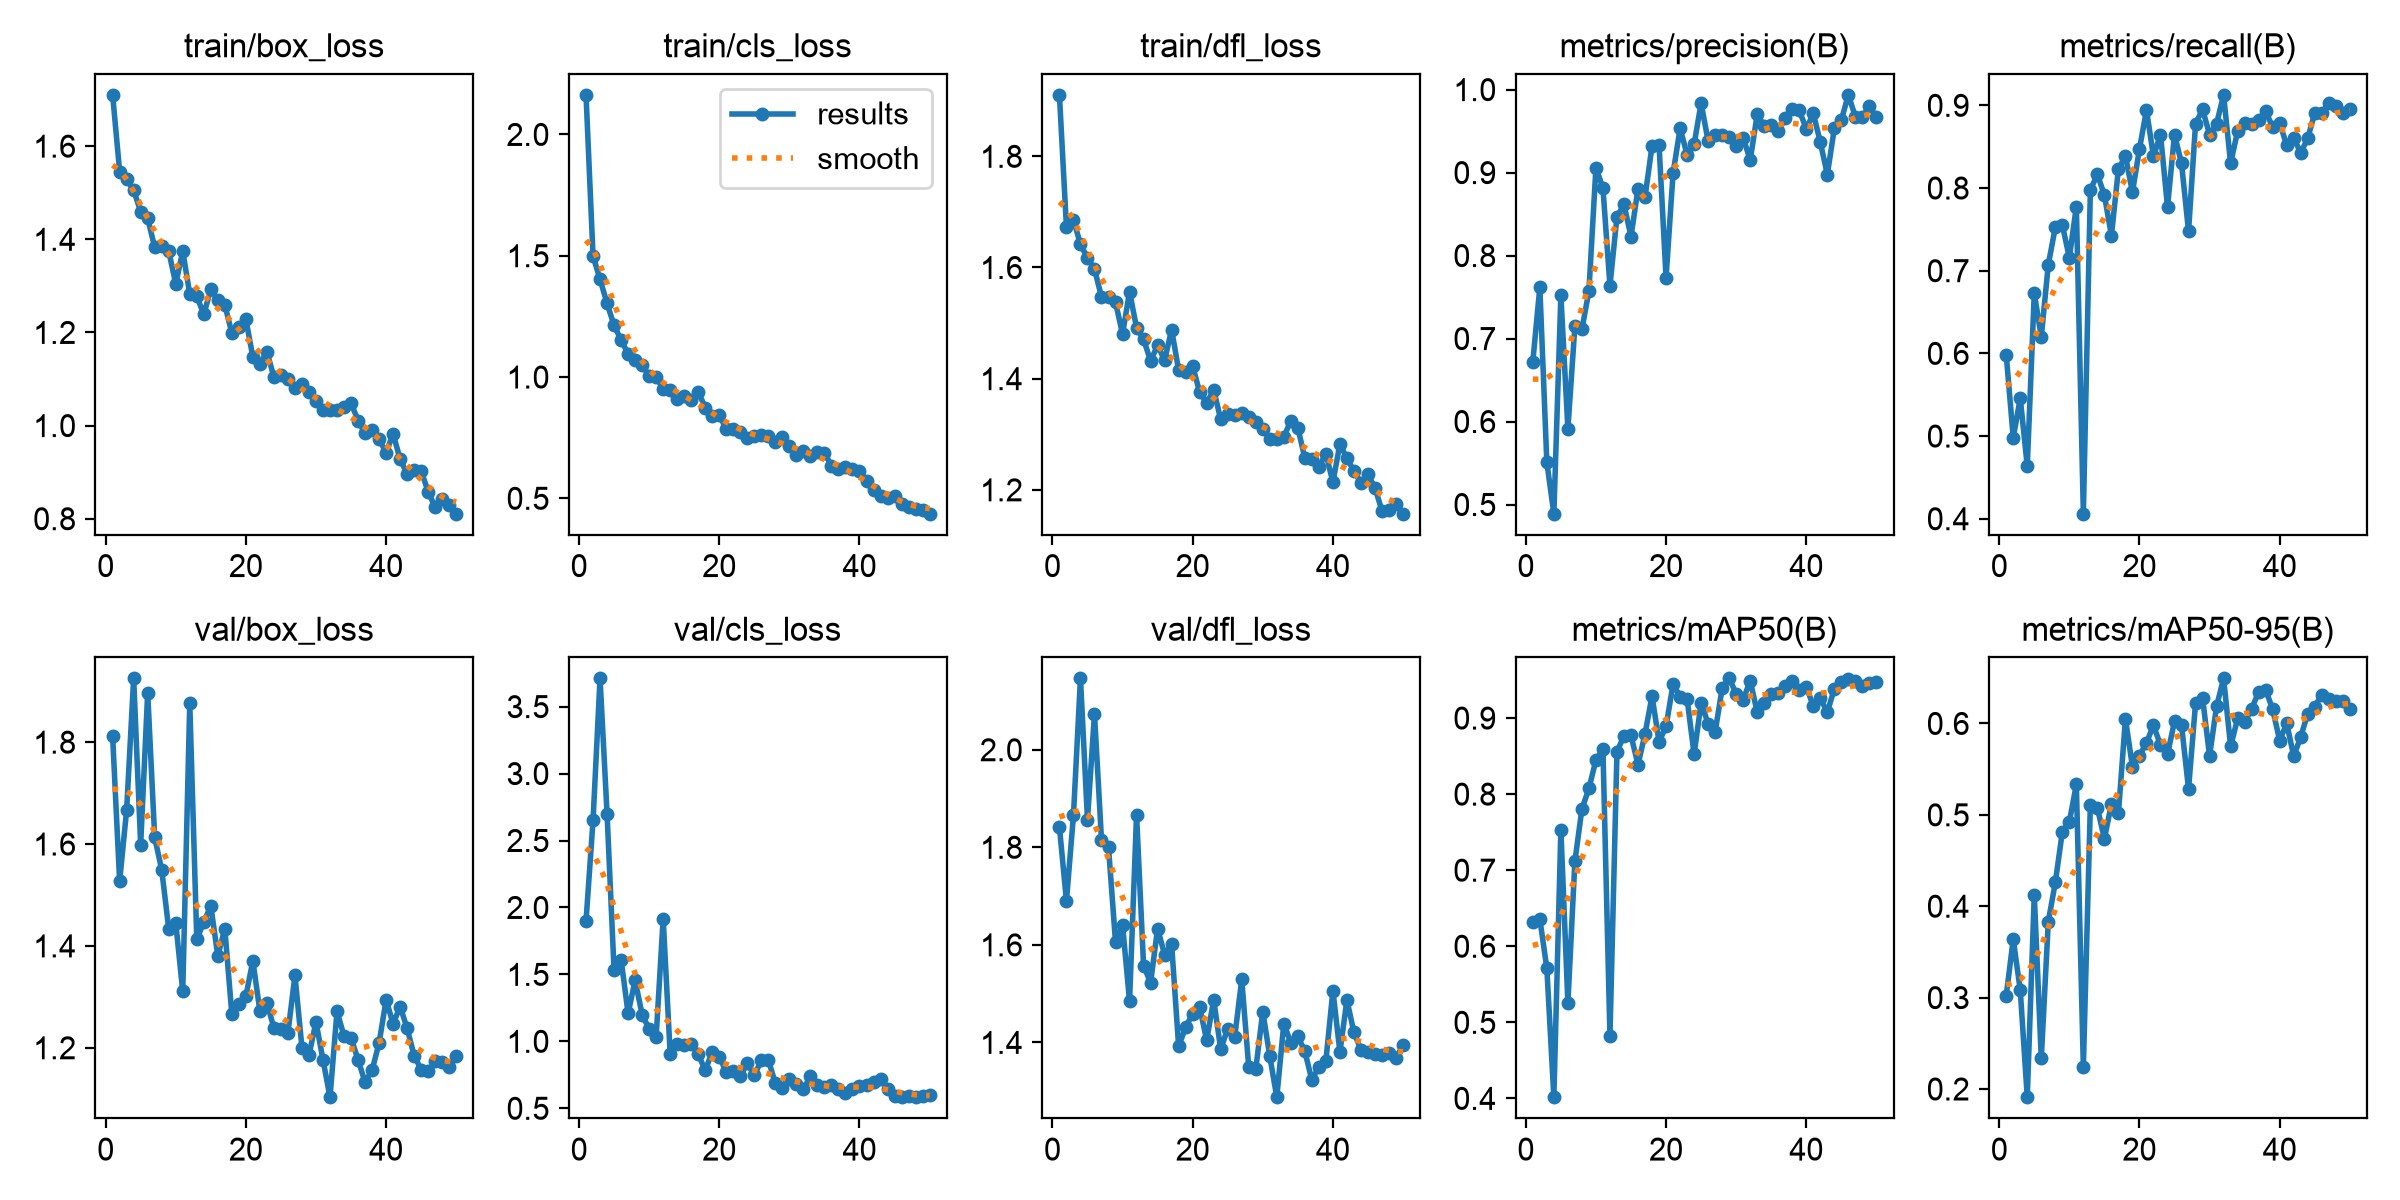

The file beside this chart, header and first rows:
epoch, time, train/box_loss, train/cls_loss, train/dfl_loss, metrics/precision(B), metrics/recall(B), metrics/mAP50(B), metrics/mAP50-95(B), val/box_loss, val/cls_loss, val/dfl_loss, lr/pg0, lr/pg1, lr/pg2
1, 13.65, 1.71, 2.163, 1.911, 0.6722, 0.5982, 0.6323, 0.3021, 1.812, 1.899, 1.842, 0.0006349, 0.0006349, 0.0006349
2, 15.64, 1.546, 1.499, 1.673, 0.7619, 0.4978, 0.6359, 0.364, 1.527, 2.65, 1.69, 0.001276, 0.001276, 0.001276
3, 17.59, 1.53, 1.402, 1.686, 0.5507, 0.5459, 0.571, 0.3082, 1.667, 3.711, 1.866, 0.00189, 0.00189, 0.00189
4, 19.53, 1.505, 1.304, 1.641, 0.4889, 0.4637, 0.4016, 0.191, 1.925, 2.7, 2.146, 0.001881, 0.001881, 0.001881
5, 21.53, 1.46, 1.213, 1.618, 0.7523, 0.6725, 0.7534, 0.4128, 1.599, 1.531, 1.857, 0.001842, 0.001842, 0.001842
6, 23.61, 1.445, 1.153, 1.597, 0.5913, 0.6201, 0.5254, 0.2334, 1.897, 1.611, 2.074, 0.001802, 0.001802, 0.001802
7, 25.63, 1.383, 1.095, 1.547, 0.7149, 0.7074, 0.7116, 0.3832, 1.613, 1.208, 1.815, 0.001762, 0.001762, 0.001762
8, 27.57, 1.386, 1.071, 1.547, 0.7111, 0.7524, 0.7805, 0.426, 1.549, 1.456, 1.8, 0.001723, 0.001723, 0.001723
9, 29.5, 1.375, 1.048, 1.537, 0.7575, 0.7555, 0.8075, 0.4813, 1.434, 1.199, 1.606, 0.001683, 0.001683, 0.001683
10, 31.44, 1.305, 1.006, 1.48, 0.906, 0.7158, 0.8448, 0.4922, 1.446, 1.094, 1.641, 0.001644, 0.001644, 0.001644
11, 33.39, 1.374, 1.001, 1.557, 0.8812, 0.7776, 0.8587, 0.5333, 1.311, 1.034, 1.484, 0.001604, 0.001604, 0.001604
12, 35.42, 1.283, 0.9497, 1.492, 0.7637, 0.4061, 0.4821, 0.2243, 1.876, 1.916, 1.867, 0.001564, 0.001564, 0.001564
13, 37.34, 1.278, 0.9463, 1.471, 0.847, 0.7976, 0.8558, 0.5112, 1.413, 0.9073, 1.558, 0.001525, 0.001525, 0.001525
14, 39.28, 1.239, 0.9091, 1.432, 0.8616, 0.8166, 0.8767, 0.5076, 1.446, 0.9781, 1.522, 0.001485, 0.001485, 0.001485
15, 41.19, 1.292, 0.9233, 1.46, 0.8229, 0.7914, 0.8772, 0.4737, 1.479, 0.9732, 1.633, 0.001446, 0.001446, 0.001446
16, 43.13, 1.269, 0.9067, 1.433, 0.8804, 0.7424, 0.8386, 0.5118, 1.38, 0.9808, 1.58, 0.001406, 0.001406, 0.001406
17, 45.07, 1.259, 0.9396, 1.488, 0.8706, 0.8228, 0.8792, 0.5016, 1.434, 0.9061, 1.601, 0.001366, 0.001366, 0.001366
18, 47, 1.199, 0.8734, 1.416, 0.9321, 0.8388, 0.9289, 0.605, 1.266, 0.7827, 1.392, 0.001327, 0.001327, 0.001327
19, 48.93, 1.211, 0.8384, 1.412, 0.9333, 0.7949, 0.8691, 0.5527, 1.286, 0.9221, 1.431, 0.001287, 0.001287, 0.001287
20, 50.86, 1.229, 0.8433, 1.423, 0.7735, 0.8472, 0.8889, 0.5646, 1.301, 0.8849, 1.459, 0.001248, 0.001248, 0.001248
21, 52.8, 1.147, 0.7853, 1.375, 0.899, 0.8942, 0.9449, 0.5789, 1.371, 0.7712, 1.472, 0.001208, 0.001208, 0.001208
22, 54.72, 1.132, 0.7872, 1.356, 0.9534, 0.8384, 0.9281, 0.5979, 1.272, 0.7783, 1.404, 0.001168, 0.001168, 0.001168
23, 56.64, 1.158, 0.7723, 1.38, 0.9218, 0.8646, 0.9251, 0.5764, 1.289, 0.7433, 1.488, 0.001129, 0.001129, 0.001129
24, 58.6, 1.105, 0.7475, 1.327, 0.934, 0.7773, 0.8524, 0.5662, 1.239, 0.8346, 1.386, 0.001089, 0.001089, 0.001089
25, 60.6, 1.108, 0.7562, 1.337, 0.9838, 0.8646, 0.92, 0.6023, 1.238, 0.7459, 1.428, 0.00105, 0.00105, 0.00105
26, 62.55, 1.101, 0.7621, 1.336, 0.9379, 0.8297, 0.8926, 0.5982, 1.229, 0.8584, 1.411, 0.00101, 0.00101, 0.00101
27, 64.48, 1.081, 0.7577, 1.339, 0.9448, 0.7475, 0.8819, 0.5282, 1.342, 0.8598, 1.529, 0.0009704, 0.0009704, 0.0009704
28, 66.42, 1.088, 0.7301, 1.331, 0.9456, 0.8777, 0.9391, 0.6223, 1.2, 0.6876, 1.349, 0.0009308, 0.0009308, 0.0009308
29, 68.35, 1.071, 0.754, 1.322, 0.9431, 0.8952, 0.9522, 0.6279, 1.185, 0.6519, 1.345, 0.0008912, 0.0008912, 0.0008912
30, 70.28, 1.053, 0.7171, 1.309, 0.9325, 0.8646, 0.9321, 0.5645, 1.251, 0.7182, 1.463, 0.0008516, 0.0008516, 0.0008516
31, 72.21, 1.033, 0.6784, 1.292, 0.9421, 0.8777, 0.9243, 0.6188, 1.176, 0.681, 1.372, 0.000812, 0.000812, 0.000812
32, 74.14, 1.034, 0.695, 1.292, 0.9149, 0.9127, 0.949, 0.6493, 1.103, 0.6409, 1.288, 0.0007724, 0.0007724, 0.0007724
33, 76.08, 1.034, 0.6747, 1.295, 0.9703, 0.8297, 0.908, 0.5748, 1.272, 0.7437, 1.439, 0.0007328, 0.0007328, 0.0007328
34, 78.02, 1.04, 0.6895, 1.325, 0.9562, 0.869, 0.9203, 0.6055, 1.223, 0.6704, 1.399, 0.0006932, 0.0006932, 0.0006932
35, 79.96, 1.049, 0.6888, 1.311, 0.9572, 0.8792, 0.9319, 0.6014, 1.219, 0.6569, 1.412, 0.0006536, 0.0006536, 0.0006536
36, 81.91, 1.011, 0.6325, 1.257, 0.9499, 0.8777, 0.933, 0.616, 1.177, 0.6708, 1.382, 0.000614, 0.000614, 0.000614
37, 83.91, 0.9831, 0.6219, 1.256, 0.9659, 0.8821, 0.9425, 0.6348, 1.133, 0.6416, 1.322, 0.0005744, 0.0005744, 0.0005744
38, 85.84, 0.9909, 0.631, 1.241, 0.9761, 0.8929, 0.9491, 0.6368, 1.156, 0.6149, 1.351, 0.0005348, 0.0005348, 0.0005348
39, 87.77, 0.971, 0.619, 1.265, 0.9749, 0.8734, 0.9368, 0.6154, 1.21, 0.6448, 1.362, 0.0004952, 0.0004952, 0.0004952
40, 89.7, 0.9419, 0.6141, 1.214, 0.9527, 0.8789, 0.9415, 0.5813, 1.294, 0.6645, 1.506, 0.0004556, 0.0004556, 0.0004556
41, 103.2, 0.9823, 0.5734, 1.282, 0.9713, 0.8515, 0.9155, 0.6001, 1.247, 0.6769, 1.38, 0.000416, 0.000416, 0.000416
42, 105.1, 0.9279, 0.535, 1.257, 0.9366, 0.8603, 0.9257, 0.5642, 1.281, 0.6929, 1.487, 0.0003764, 0.0003764, 0.0003764
43, 107, 0.8962, 0.5106, 1.234, 0.8977, 0.8427, 0.9077, 0.5853, 1.238, 0.7195, 1.42, 0.0003368, 0.0003368, 0.0003368
44, 108.9, 0.9044, 0.5008, 1.213, 0.9535, 0.8603, 0.9385, 0.6108, 1.184, 0.6404, 1.385, 0.0002972, 0.0002972, 0.0002972
45, 110.8, 0.9028, 0.5105, 1.228, 0.9636, 0.8908, 0.9477, 0.618, 1.157, 0.5953, 1.38, 0.0002576, 0.0002576, 0.0002576
46, 112.8, 0.8578, 0.4786, 1.204, 0.9937, 0.8908, 0.9513, 0.6316, 1.154, 0.5829, 1.377, 0.000218, 0.000218, 0.000218
47, 114.7, 0.8246, 0.4627, 1.162, 0.9672, 0.9025, 0.9487, 0.627, 1.173, 0.5912, 1.374, 0.0001784, 0.0001784, 0.0001784
48, 116.6, 0.8425, 0.454, 1.164, 0.9671, 0.8998, 0.9422, 0.6247, 1.171, 0.5869, 1.379, 0.0001388, 0.0001388, 0.0001388
49, 118.5, 0.8291, 0.4513, 1.175, 0.9798, 0.8908, 0.9458, 0.6247, 1.162, 0.5897, 1.369, 9.92e-05, 9.92e-05, 9.92e-05
50, 120.4, 0.8108, 0.4366, 1.157, 0.967, 0.8955, 0.9477, 0.6159, 1.184, 0.5986, 1.394, 5.96e-05, 5.96e-05, 5.96e-05
